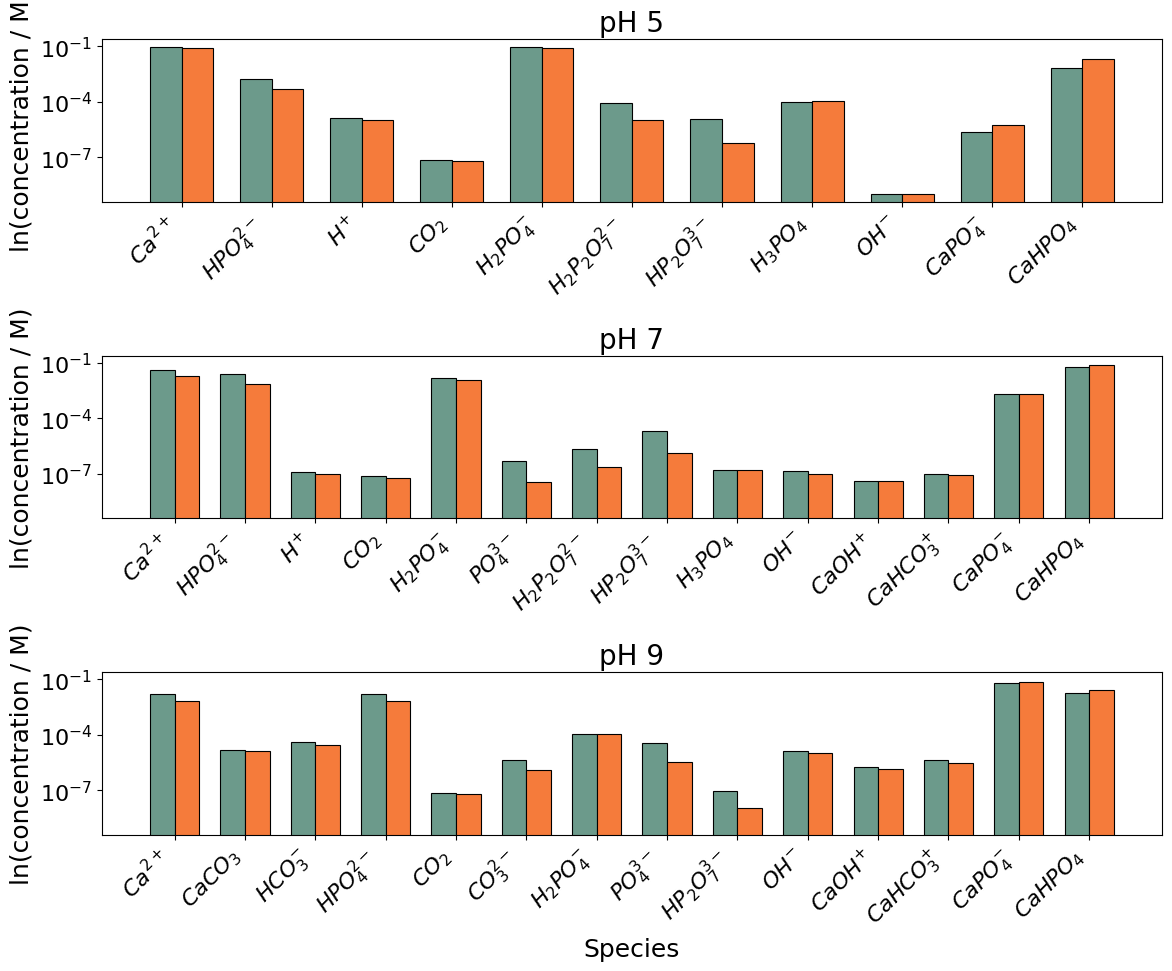
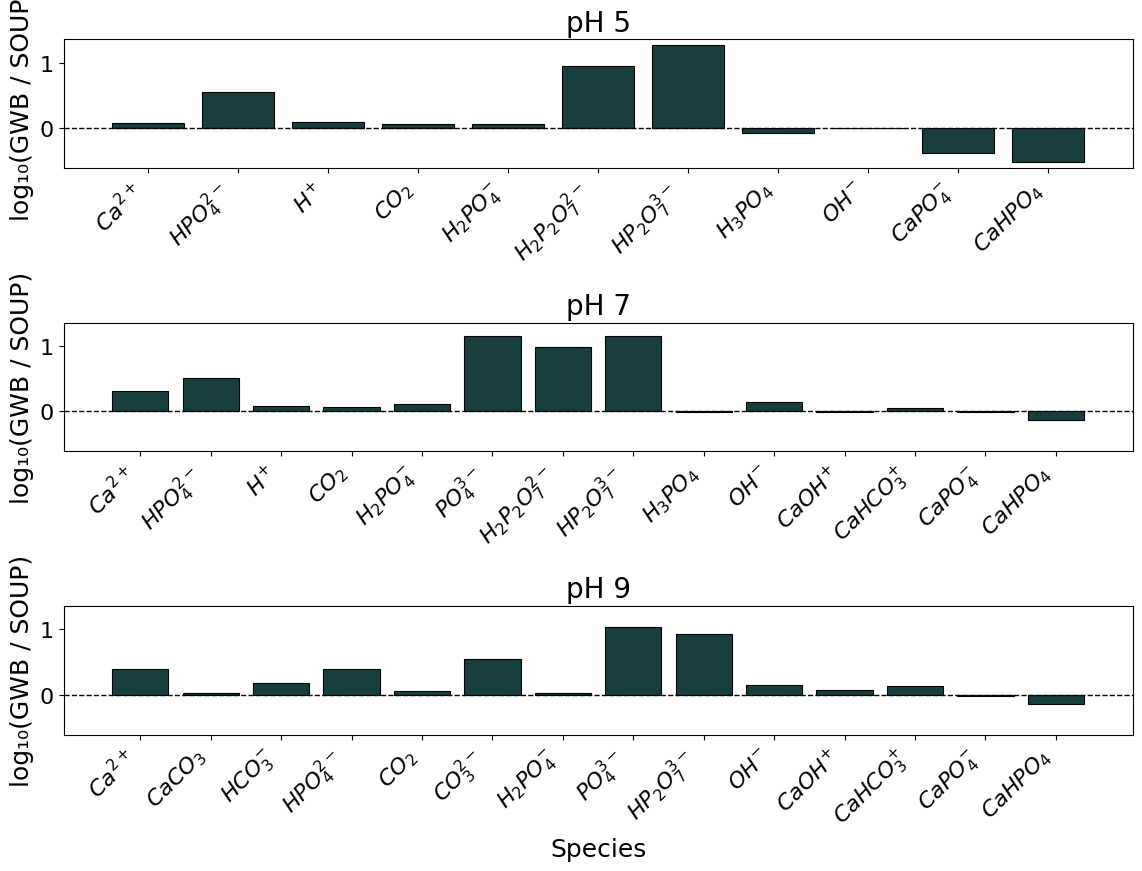
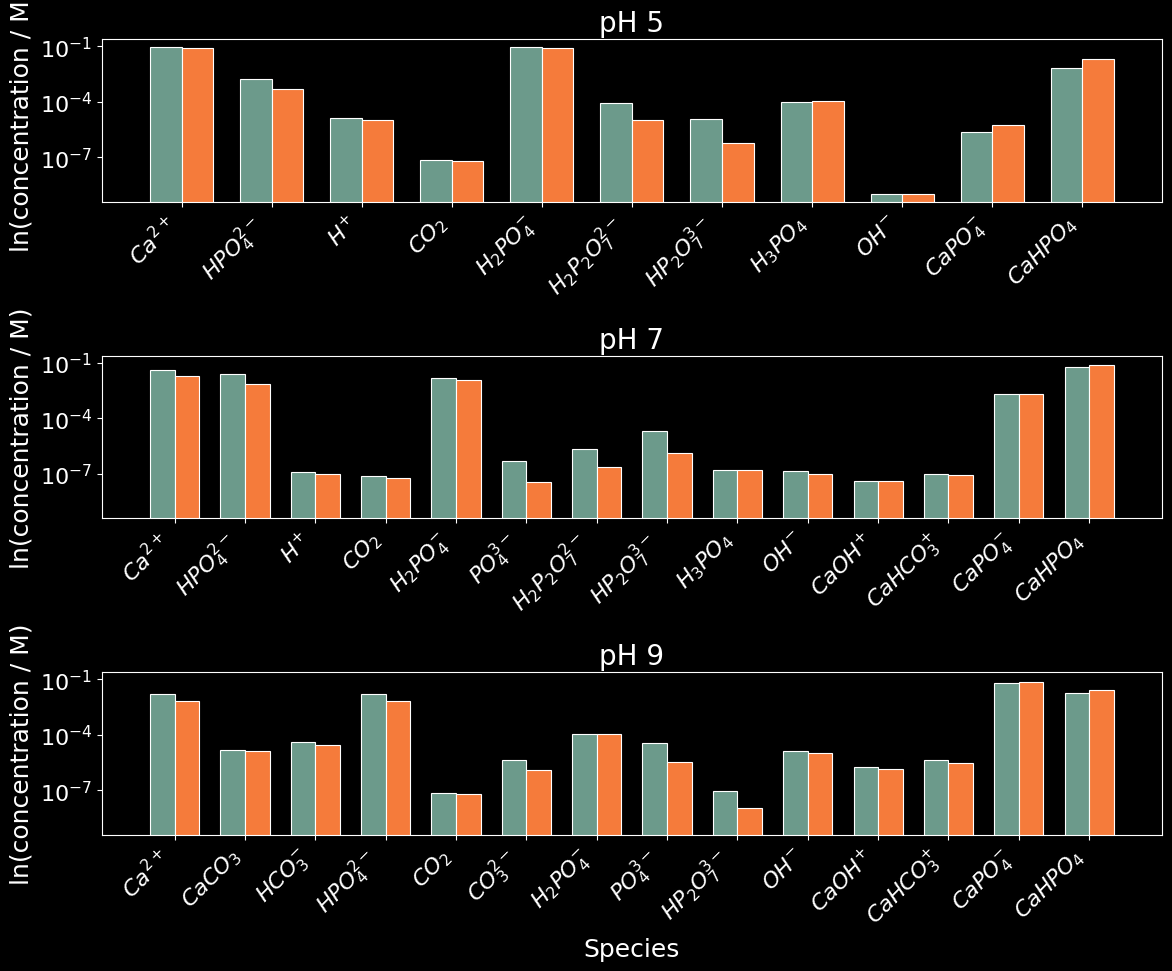
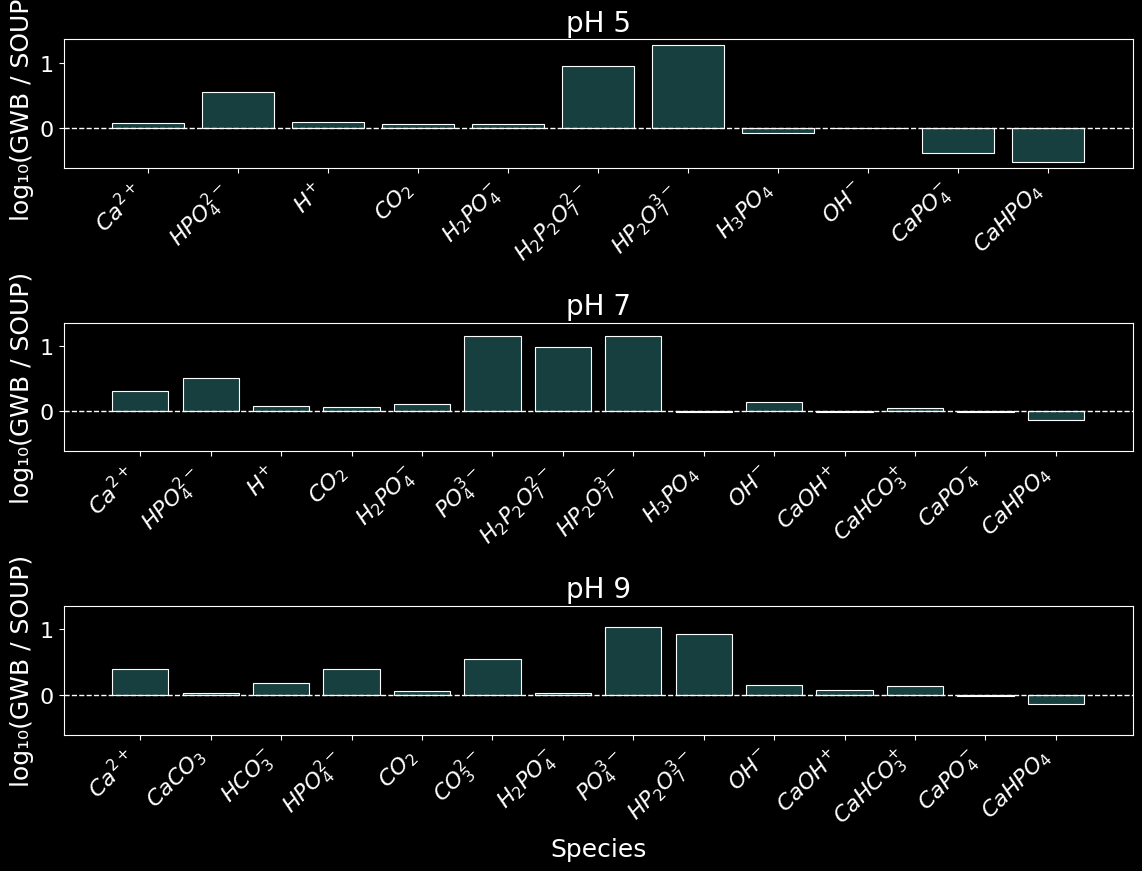

Generate these figures, in order, with matplotlib:
import matplotlib.pyplot as plt
import numpy as np
import re
from matplotlib import rcParams

# ======= Theme configuration =======
def set_theme(theme='light'):
    # Purpose: switches matplotlib's global style between light and dark.
    # Inputs are: theme, either 'light' or 'dark'.
    # Outputs are: nothing is returned; matplotlib's global plotting style (fonts, sizes, and colours) is updated to suit the chosen theme.
    # Called by: create_comparison_plots(), in this file.
    if theme == 'dark':
        rcParams.update({
            'font.family': 'Helvetica',
            'font.size': 16,
            'axes.labelsize': 18,
            'axes.titlesize': 20,
            'xtick.labelsize': 16,
            'ytick.labelsize': 16,
            'mathtext.fontset': 'custom',
            'mathtext.rm': 'Helvetica',
            'mathtext.it': 'Helvetica:italic',
            'mathtext.bf': 'Helvetica:bold',
            'figure.facecolor': '#000000',
            'axes.facecolor': '#000000',
            'axes.edgecolor': 'white',
            'axes.labelcolor': 'white',
            'text.color': 'white',
            'xtick.color': 'white',
            'ytick.color': 'white'
        })
    else:  # light theme
        rcParams.update({
            'font.family': 'Helvetica',
            'font.size': 16,
            'axes.labelsize': 18,
            'axes.titlesize': 20,
            'xtick.labelsize': 16,
            'ytick.labelsize': 16,
            'mathtext.fontset': 'custom',
            'mathtext.rm': 'Helvetica',
            'mathtext.it': 'Helvetica:italic',
            'mathtext.bf': 'Helvetica:bold',
            'figure.facecolor': 'white',
            'axes.facecolor': 'white',
            'axes.edgecolor': 'black',
            'axes.labelcolor': 'black',
            'text.color': 'black',
            'xtick.color': 'black',
            'ytick.color': 'black'
        })

def get_colour_scheme(theme='light'):
    # Purpose: returns the colour palette to use for the chosen theme.
    # Inputs are: theme, either 'light' or 'dark'.
    # Outputs are: a dictionary of colours (GWB, SOUP, residual, edge, line) to use for the plot elements, suited to the chosen theme.
    # Called by: create_comparison_plots(), in this file.
    if theme == 'dark':
        return {
            'GWB': '#6c9a8b',       # Original teal
            'SOUP': '#f57b3b',      # Original orange
            'residual': '#183f3f',  # Dark teal for residuals
            'edge': 'white',
            'line': 'white'
        }
    else:  # light theme
        return {
            'GWB': '#6c9a8b',       # Original teal
            'SOUP': '#f57b3b',      # Original orange
            'residual': '#183f3f',  # Dark teal for residuals
            'edge': 'black',
            'line': 'black'
        }

# --- Input Data ---
# These are the equilibrium concentrations (M) being compared between GWB (Geochemist's Workbench, an established reference model) and SOUP, at three pH values, so the two models' predictions can be checked against each other. Each species maps to a (GWB value, SOUP value) pair.
data = {
    'pH7': {
        'Ca+2': (0.03941, 1.93E-02),
        'HPO4-2': (0.0237, 7.42E-03),
        'H+1': (1.22E-07, 1.00E-07),
        'CO2': (7.12E-08, 6.20E-08),
        'H2PO4-1': (0.01566, 1.19E-02),
        'PO4-3': (5.10E-07, 3.64E-08),
        'H2P2O7-2': (2.19E-06, 2.27E-07),
        'HP2O7-3': (1.92E-05, 1.38E-06),
        'H3PO4': (1.66E-07, 1.67E-07),
        'OH-1': (1.38E-07, 1.00E-07),
        'CaOH+1': (3.93E-08, 3.95E-08),
        'CaHCO3+1': (9.55E-08, 8.58E-08),
        'CaPO4-1': (2.00E-03, 2.02E-03),
        'CaHPO4': (5.86E-02, 7.86E-02),
    },
    'pH9': {
        'Ca+2': (0.01702, 7.02E-03),
        'CaCO3': (1.46E-05, 1.39E-05),
        'HCO3-1': (3.99E-05, 2.67E-05),
        'HPO4-2': (0.01689, 6.76E-03),
        'CO2': (7.12E-08, 6.27E-08),
        'CO3-2': (4.16E-06, 1.21E-06),
        'H2PO4-1': (0.000114, 1.08E-04),
        'PO4-3': (3.51E-05, 3.32E-06),
        'HP2O7-3': (9.68E-08, 1.15E-08),
        'OH-1': (1.38E-05, 1e-5),
        'CaOH+1': (1.72E-06, 1.44E-06),
        'CaHCO3+1': (4.19E-06, 3.12E-06),
        'CaPO4-1': (0.06406, 6.71E-02),
        'CaHPO4': (0.0189, 2.61E-02),
    },
    'pH5': {
        'Ca+2': (0.09365, 7.89E-02),
        'HPO4-2': (0.001718, 4.88E-04),
        'H+1': (1.24E-05, 1.00E-05),
        'CO2': (7.12E-08, 6.20E-08),
        'H2PO4-1': (0.09164, 7.82E-02),
        'H2P2O7-2': (8.79E-05, 9.81E-06),
        'HP2O7-3': (1.10E-05, 5.97E-07),
        'H3PO4': (9.16E-05, 1.10E-04),
        'OH-1': (1.00E-09, 1.00E-09),
        'CaPO4-1': (2.30E-06, 5.43E-06),
        'CaHPO4': (6.35E-03, 2.11E-02),
    }
}

# --- Helper to Format Chemical Labels ---
def format_species_label(species):
    # Purpose: turns a plain species name into a matplotlib maths label with proper subscripts/superscripts.
    # Inputs are: species, a species name in display format, e.g. 'HPO4-2'.
    # Outputs are: a matplotlib-ready label string with the number and charge rendered as subscript/superscript, e.g. "$HPO_{4}^{2-}$", or the species name unchanged if it doesn't match the expected pattern.
    # Called by: create_comparison_plots(), in this file, when labelling the x-axis of each plot.
    pattern = r"^([A-Za-z0-9]+)([\+\-]\d*)?$"  # splits the name into the formula part and an optional trailing charge, e.g. "HPO4" + "-2"
    match = re.match(pattern, species)
    if not match:
        return species
    formula = re.sub(r'(\d+)', r'_{\1}', match.group(1))  # wraps every digit run in "_{...}" so matplotlib renders it as a subscript
    charge = match.group(2)
    if charge:
        sign = charge[0]
        number = charge[1:] if len(charge) > 1 else ''
        if number == '' or number == '1':
            charge_sup = f"^{{{sign}}}"  # a single +/- charge, e.g. "^{-}"
        else:
            charge_sup = f"^{{{number}{sign}}}"  # a multi-charge, e.g. "^{2-}"
    else:
        charge_sup = ''
    return f"${formula}{charge_sup}$"

# ======= Main plotting function =======
def create_comparison_plots(theme='light'):
    # Purpose: draws and saves the GWB-vs-SOUP concentration and residual comparison figures.
    # Inputs are: theme, either 'light' or 'dark', which selects the plot's colour scheme.
    # Outputs are: nothing is returned; two figures are drawn (a bar chart of concentrations, and a bar chart of the log10 ratio between GWB and SOUP) and saved as both .png and .pdf files.
    # Called by: the script's entry point, at the bottom of this file (if __name__ == "__main__"), once for each theme.

    set_theme(theme)
    colour_scheme = get_colour_scheme(theme)

    # pH values are plotted in this fixed order, rather than dictionary order.
    ph_order = ['pH5', 'pH7', 'pH9']

    # --- Plot 1: Bar Plots of Concentrations ---
    fig, axs = plt.subplots(3, 1, figsize=(12, 10), sharey=True)
    width = 0.35
    colours = {'GWB': colour_scheme['GWB'], 'SOUP': colour_scheme['SOUP']}

    for ax, pH in zip(axs, ph_order):
        species_data = data[pH]
        species = list(species_data.keys())
        GWB_vals = [max(species_data[s][0], 1e-10) for s in species]
        SOUP_vals = [max(species_data[s][1], 1e-10) for s in species]
        x = np.arange(len(species))

        ax.bar(x - width/2, GWB_vals, width, label='GWB', color=colours['GWB'],
               edgecolor=colour_scheme['edge'], linewidth=0.8)
        ax.bar(x + width/2, SOUP_vals, width, label='SOUP', color=colours['SOUP'],
               edgecolor=colour_scheme['edge'], linewidth=0.8)

        ax.set_xticks(x)
        ax.set_xticklabels([format_species_label(s) for s in species],
                           rotation=45, ha='right', fontsize=16)
        ax.set_yscale('log')
        ax.set_ylabel('ln(concentration / M)', fontsize=18)
        ax.set_title(f"pH {pH[2:]}", fontsize=20)

    axs[-1].set_xlabel('Species', fontsize=18)
    plt.tight_layout()

    suffix = '_dark' if theme == 'dark' else ''
    bg_colour = 'black' if theme == 'dark' else 'white'

    fig.savefig(f'bar_plot_concentrations{suffix}.png', dpi=400,
                bbox_inches='tight', facecolor=bg_colour, edgecolor='none')
    fig.savefig(f'bar_plot_concentrations{suffix}.pdf',
                bbox_inches='tight', facecolor=bg_colour, edgecolor='none')

    print(f"✅ {theme.capitalize()} theme bar plots saved:")
    print(f"   bar_plot_concentrations{suffix}.png")
    print(f"   bar_plot_concentrations{suffix}.pdf")

    plt.close()

    # --- Plot 2: Residuals (log10 Ratio) ---
    fig, axs = plt.subplots(3, 1, figsize=(12, 9), sharey=True)

    for ax, pH in zip(axs, ph_order):
        species_data = data[pH]
        species = list(species_data.keys())

        GWB_vals = np.array([max(species_data[s][0], 1e-10) for s in species])
        SOUP_vals = np.array([max(species_data[s][1], 1e-10) for s in species])

        residuals = np.log10(GWB_vals / SOUP_vals)
        x = np.arange(len(species))

        ax.bar(x, residuals, color=colour_scheme['residual'],
               edgecolor=colour_scheme['edge'], linewidth=0.8)
        ax.axhline(0, color=colour_scheme['line'], linestyle='--', linewidth=1)

        ax.set_xticks(x)
        ax.set_xticklabels([format_species_label(s) for s in species],
                           rotation=45, ha='right', fontsize=16)
        ax.set_ylabel('log₁₀(GWB / SOUP)', fontsize=18)
        ax.set_title(f"pH {pH[2:]}", fontsize=20)

    axs[-1].set_xlabel('Species', fontsize=18)
    plt.tight_layout()

    fig.savefig(f'residuals_log_ratio{suffix}.png', dpi=400,
                bbox_inches='tight', facecolor=bg_colour, edgecolor='none')
    fig.savefig(f'residuals_log_ratio{suffix}.pdf',
                bbox_inches='tight', facecolor=bg_colour, edgecolor='none')

    print(f"{theme.capitalize()} theme residuals plots saved:")
    print(f"   residuals_log_ratio{suffix}.png")
    print(f"   residuals_log_ratio{suffix}.pdf")

    plt.close()

# ======= Main execution =======
if __name__ == "__main__":
    print("Creating light theme plots...")
    create_comparison_plots(theme='light')

    print("\nCreating dark theme plots...")
    create_comparison_plots(theme='dark')

    print("\nAll plots created successfully!")
